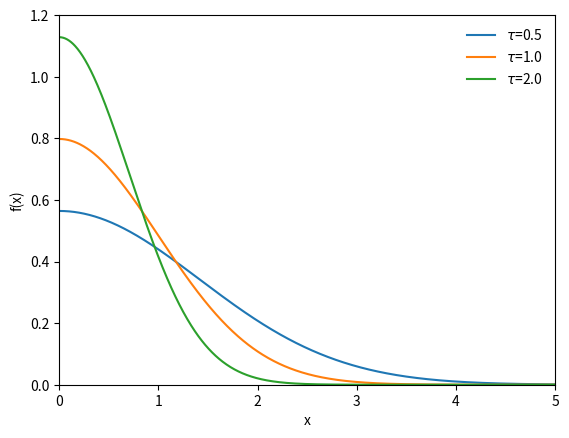

This figure's Python source:
import matplotlib.pyplot as plt
import numpy as np
import scipy.stats as st
x = np.linspace(0.0, 5.0, 1000)
fig, ax = plt.subplots()
f = lambda b : st.halfnorm.pdf(x, scale=1.0/np.sqrt(b))
plot_pdf = lambda b : ax.plot(x, f(b), label=r'$\tau$={0}'.format(b))
plot_pdf(0.5)
plot_pdf(1.0)
plot_pdf(2.0)
plt.legend(loc='upper right', frameon=False)
ax.set(xlim=[0,5], ylim=[0,1.2], xlabel='x', ylabel='f(x)')
plt.show()